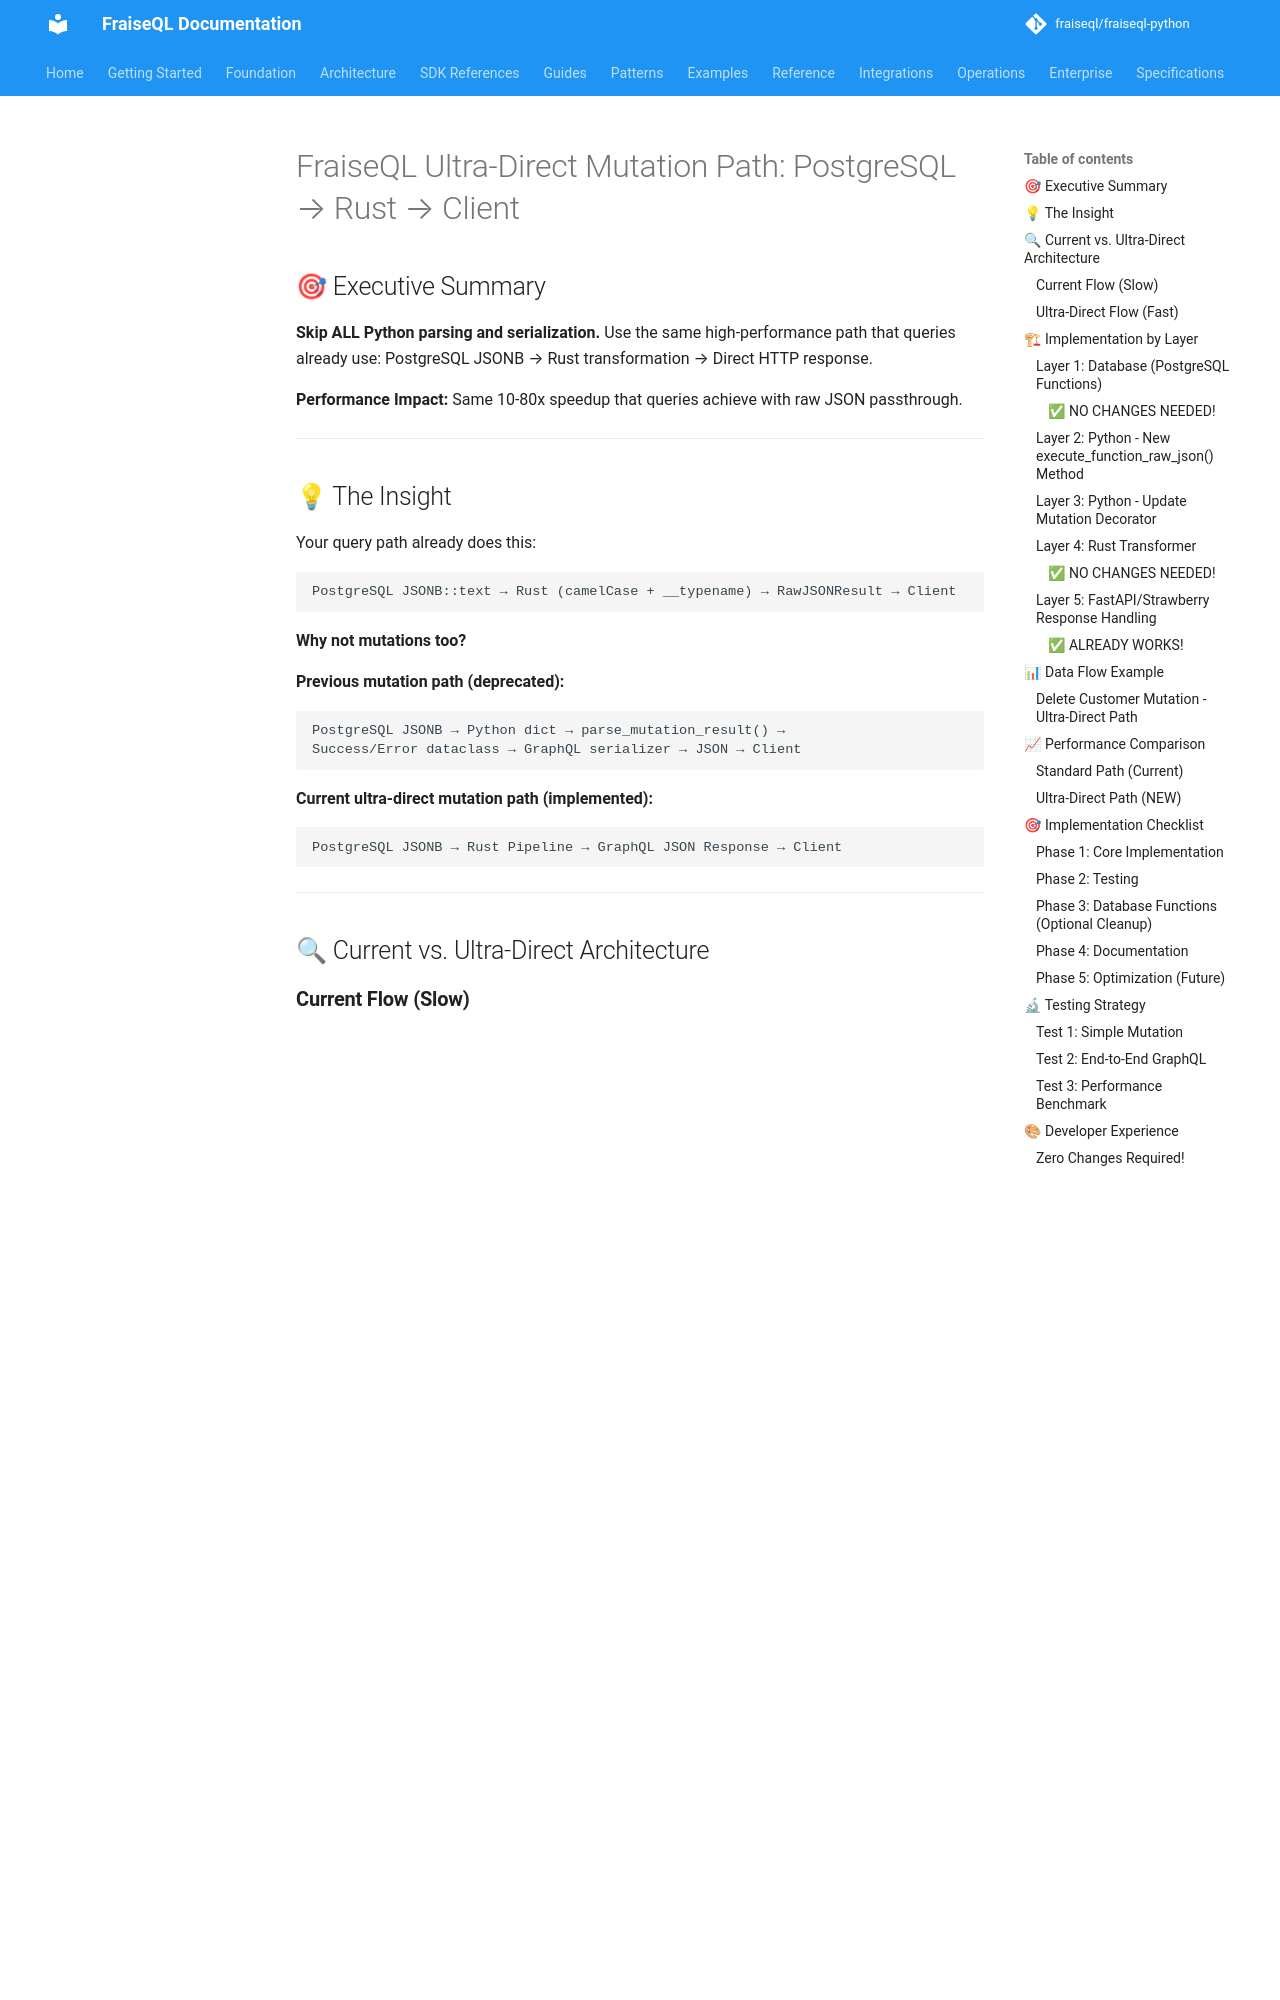

repository: fraiseql/fraiseql-python · page: architecture/decisions/002-ultra-direct-mutation-path/index.html · generator: mkdocs

# FraiseQL Ultra-Direct Mutation Path: PostgreSQL → Rust → Client

## 🎯 Executive Summary

**Skip ALL Python parsing and serialization.** Use the same high-performance path that queries already use: PostgreSQL JSONB → Rust transformation → Direct HTTP response.

**Performance Impact:** Same 10-80x speedup that queries achieve with raw JSON passthrough.

---

## 💡 The Insight

Your query path already does this:

```
PostgreSQL JSONB::text → Rust (camelCase + __typename) → RawJSONResult → Client
```

**Why not mutations too?**

**Previous mutation path (deprecated):**

```
PostgreSQL JSONB → Python dict → parse_mutation_result() →
Success/Error dataclass → GraphQL serializer → JSON → Client
```

**Current ultra-direct mutation path (implemented):**

```
PostgreSQL JSONB → Rust Pipeline → GraphQL JSON Response → Client
```

---

## 🔍 Current vs. Ultra-Direct Architecture

### **Current Flow (Slow)**

```python
# mutation_decorator.py (current implementation)
result = await execute_mutation_rust(
    conn=conn,
    function_name=full_function_name,
    input_data=input_data,
    # ... other params
)
# Returns: RustResponseBytes (direct JSON from Rust pipeline)

# For GraphQL execution (non-HTTP mode):
graphql_response = result.to_json()
mutation_result = graphql_response["data"][field_name]
return mutation_result  # Dict with GraphQL structure
```

**Problems:**

- ❌ JSONB → Python dict parsing
- ❌ dict → dataclass parsing (complex recursion)
- ❌ dataclass → JSON serialization
- ❌ 3 layers of transformation for nothing!

### **Ultra-Direct Flow (Fast)**

```python
# mutation_decorator.py (NEW)
result_json = await db.execute_function_raw_json(
    full_function_name,
    input_data,
    type_name=self.success_type.__name__  # For Rust transformer
)
# Returns: RawJSONResult (JSON string, no parsing!)

# Rust transformer already applied:
# - snake_case → camelCase ✅
# - __typename injection ✅
# - All nested objects transformed ✅

return result_json  # FastAPI returns directly, no serialization!
```

**Benefits:**

- ✅ NO Python dict parsing
- ✅ NO dataclass instantiation
- ✅ NO GraphQL serialization
- ✅ Same as query performance path
- ✅ 10-80x faster

---

## 🏗 Implementation by Layer

### **Layer 1: Database (PostgreSQL Functions)**

#### **✅ NO CHANGES NEEDED!**

Your SQL functions already return JSONB. We just need to cast to text:

```sql
-- Existing function works as-is!
CREATE OR REPLACE FUNCTION app.delete_customer(customer_id UUID)
RETURNS JSONB AS $$
BEGIN
    -- ... existing logic ...

    RETURN jsonb_build_object(
        'success', true,
        'code', 'SUCCESS',
        'message', 'Customer deleted',
        'customer', v_customer,
        'affected_orders', v_affected_orders,
        'deleted_customer_id', customer_id
    );
END;
$$ LANGUAGE plpgsql;
```

**Key insight:** PostgreSQL will cast JSONB to text automatically when we select `::text`.

---
